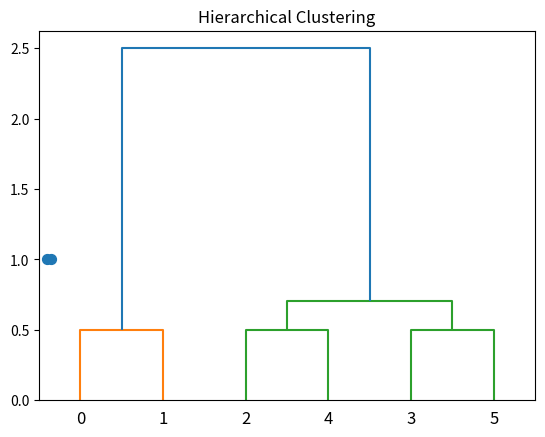

Here is the Python script that generated this plot:

from scipy.cluster.hierarchy import linkage, dendrogram
import numpy as np
import pandas as pd
import matplotlib.pyplot as plt

x = np.array([[1, 1], [1.5, 1], [3, 3], [4, 4], [3, 3.5], [3.5, 4]])

plt.scatter(x[:, 0], x[:, 1], s=50)

plt.show()

linkage_matrix = linkage(x, "single")

print(linkage_matrix)

dendrogram = dendrogram(linkage_matrix, truncate_mode='none')

plt.title("Hierarchical Clustering")
plt.show()

